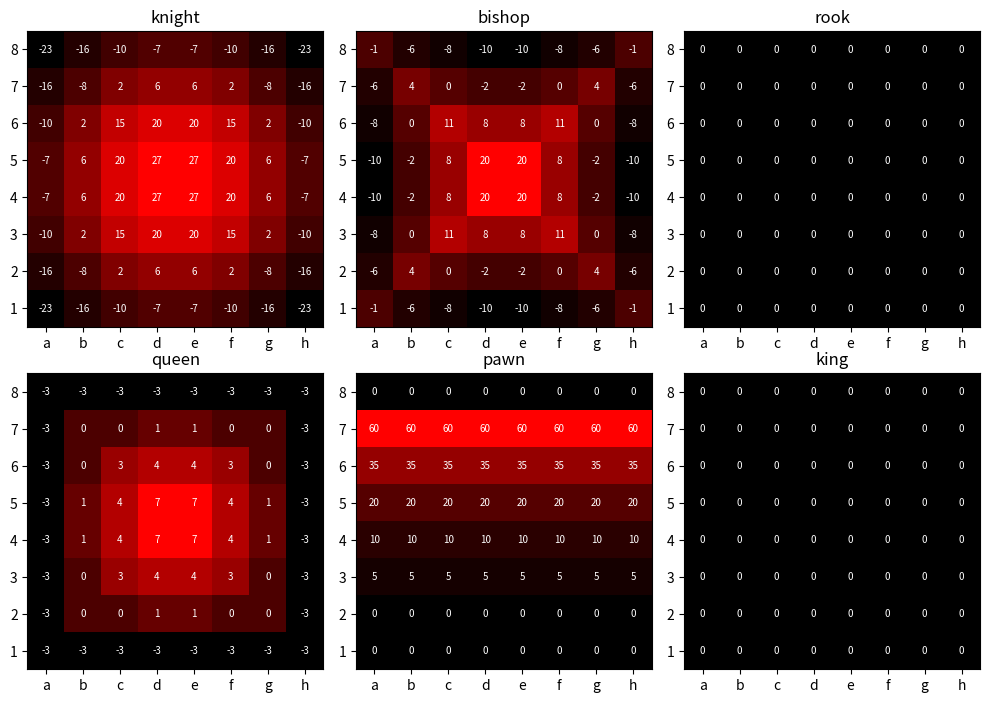

Here is the Python script that generated this plot:
"""Builds mobility-based PSTs and saves a heatmap preview (pst.png).

Each piece table is its own multi-step mobility on an empty board: on every step
a square gets the sum of the previous table over the squares the piece can move to.
Steps repeat until the normalized table stops changing (per-piece epsilon).

Tables are from white's point of view, indexed t[rank][file]:
rank 0 = 8th rank, file 0 = a. For black use rank 7-rank. Values are centipawns.
"""
from typing import Callable

import matplotlib.pyplot as plt
from matplotlib.colors import LinearSegmentedColormap

Square = tuple[int, int]  # (file, rank)
Moves = Callable[[int, int], list[Square]]


def on_board(f: int, r: int) -> bool:
    return 0 <= f < 8 and 0 <= r < 8


def jumps(deltas: tuple[Square, ...]) -> Moves:
    def moves(f: int, r: int) -> list[Square]:
        return [(f + df, r + dr) for df, dr in deltas if on_board(f + df, r + dr)]
    return moves


def slides(directions: tuple[Square, ...]) -> Moves:
    def moves(f: int, r: int) -> list[Square]:
        out = []
        for df, dr in directions:
            nf, nr = f + df, r + dr
            while on_board(nf, nr):
                out.append((nf, nr))
                nf, nr = nf + df, nr + dr
        return out
    return moves


KNIGHT = ((-1, 2), (1, 2), (2, -1), (2, 1), (-1, -2), (1, -2), (-2, -1), (-2, 1))
DIAGONAL = ((1, 1), (1, -1), (-1, 1), (-1, -1))
STRAIGHT = ((1, 0), (-1, 0), (0, 1), (0, -1))

MOVES: dict[str, Moves] = {
    "knight": jumps(KNIGHT),
    "bishop": slides(DIAGONAL),
    "rook": slides(STRAIGHT),
    "queen": slides(DIAGONAL + STRAIGHT),
    "king": jumps(DIAGONAL + STRAIGHT),
}

# how precise each table should get (mean abs change of the normalized table)
EPSILON = {"knight": 0.005, "bishop": 0.005, "rook": 0.005, "queen": 0.005, "king": 0.005}

# max bonus spread in centipawns
SPANS = {"knight": 50, "bishop": 30, "rook": 10, "queen": 10, "king": 0}

MAX_STEPS = 50


def normalize(t: list[list[int]]) -> list[list[float]]:
    flat = [x for row in t for x in row]
    lo, hi = min(flat), max(flat)
    if lo == hi:
        return [[0.0] * 8 for _ in range(8)]
    return [[(x - lo) / (hi - lo) for x in row] for row in t]


def mobility(moves: Moves, eps: float) -> tuple[list[list[float]], int]:
    t = [[1] * 8 for _ in range(8)]  # t[rank][file]
    prev = normalize(t)
    for step in range(1, MAX_STEPS + 1):
        t = [[sum(t[nr][nf] for nf, nr in moves(f, r)) for f in range(8)] for r in range(8)]
        cur = normalize(t)
        diff = sum(abs(cur[r][f] - prev[r][f]) for r in range(8) for f in range(8)) / 64
        prev = cur
        if step > 1 and diff < eps:
            return cur, step
    return prev, MAX_STEPS


def centered(c: list[list[float]], span: int) -> list[list[int]]:
    # scale to `span` and shift so the average bonus is 0 (piece values stay meaningful)
    mean = sum(x for row in c for x in row) / 64
    return [[round(span * (x - mean)) for x in row] for row in c]


# bonus by how far a white pawn has advanced (rank 6 = 2nd rank = start)
PAWN_BY_ADVANCE = [0, 0, 5, 10, 20, 35, 60, 0]


def pawn_table() -> list[list[int]]:
    return [[PAWN_BY_ADVANCE[7 - r] for _ in range(8)] for r in range(8)]


def build() -> dict[str, list[list[int]]]:
    tables = {}
    for name, moves in MOVES.items():
        c, steps = mobility(moves, EPSILON[name])
        print(f"{name}: converged after {steps} steps")
        tables[name] = centered(c, SPANS[name])
    tables["pawn"] = pawn_table()
    return tables


def preview(tables: dict[str, list[list[int]]], path: str) -> None:
    cmap = LinearSegmentedColormap.from_list("black_to_red", ["black", "red"])
    names = ["knight", "bishop", "rook", "queen", "pawn", "king"]
    fig, axes = plt.subplots(2, 3, figsize=(10, 7))
    for ax, name in zip(axes.flat, names):
        t = tables[name]
        ax.imshow(t, cmap)
        ax.set_title(name)
        ax.set_xticks(range(8), labels=list("abcdefgh"))
        ax.set_yticks(range(8), labels=[str(8 - r) for r in range(8)])
        for r in range(8):
            for f in range(8):
                ax.text(f, r, t[r][f], ha="center", va="center", fontsize=7, color="white")
    fig.tight_layout()
    fig.savefig(path, dpi=120)


if __name__ == "__main__":
    preview(build(), "pst.png")
